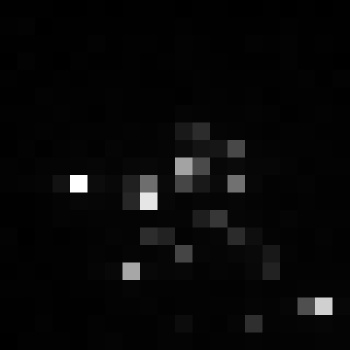

The file beside this chart, header and first rows:
, xmin, ymin, lat, lon, area, perimeter, max_nanowatts, min_nanowatts, moonlight_illumination, clear_sky_confidence, mean_nanowatts
0, 812, 3942, -5.344, -5.344, 1.0, 0.0, 27.63, 0.0, 11.87, 0.0, 3.239
